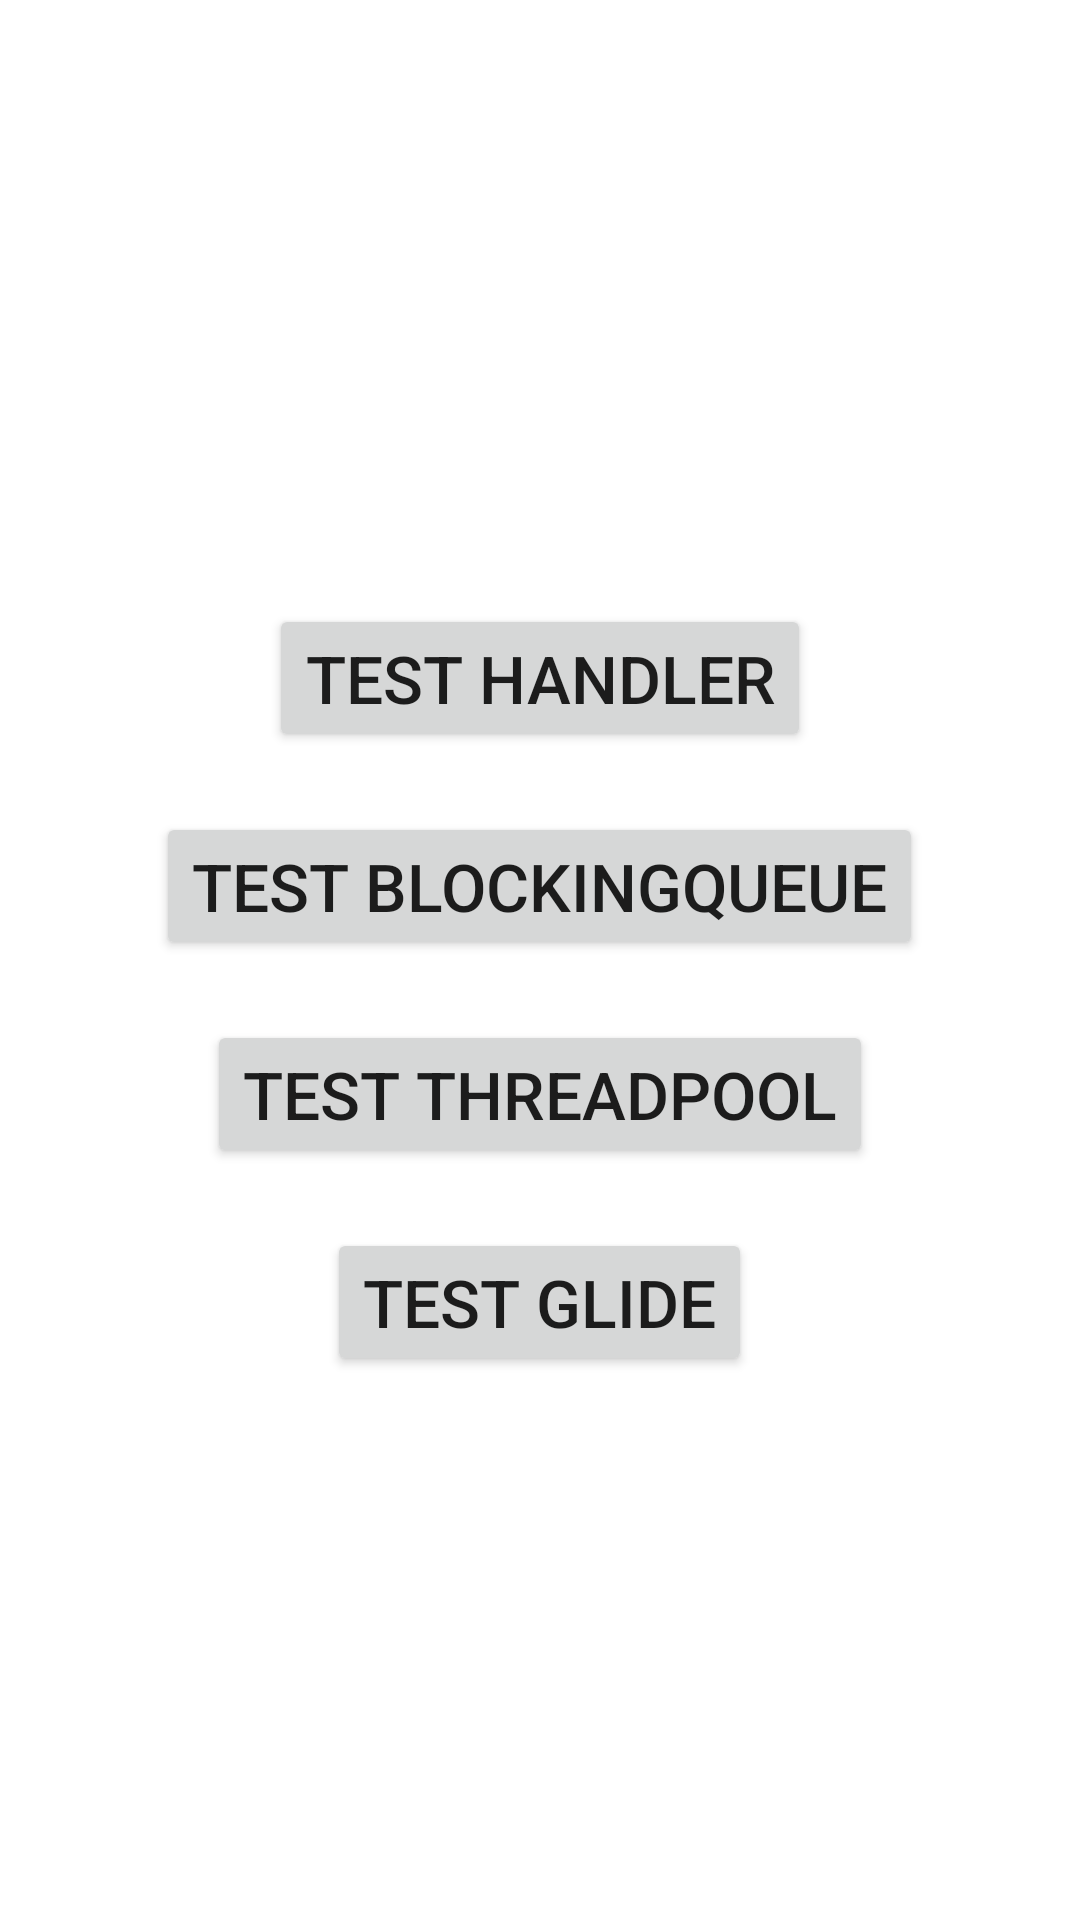

Layout XML and referenced resources for this Android screen:
<!-- AndroidManifest.xml: application theme Theme.Josp -->
<!-- res/layout/main_activity.xml -->
<?xml version="1.0" encoding="utf-8"?>
<LinearLayout xmlns:android="http://schemas.android.com/apk/res/android"
    xmlns:app="http://schemas.android.com/apk/res-auto"
    xmlns:tools="http://schemas.android.com/tools"
    android:layout_width="match_parent"
    android:layout_height="match_parent"
    android:orientation="vertical"
    android:gravity="center">

    <Button
        android:id="@+id/test_handler_btn"
        android:layout_width="wrap_content"
        android:layout_height="wrap_content"
        android:layout_marginTop="20dp"
        android:text="Test Handler"
        android:textSize="22sp"/>

    <Button
        android:id="@+id/test_blocking_queue_btn"
        android:layout_width="wrap_content"
        android:layout_height="wrap_content"
        android:layout_marginTop="20dp"
        android:text="Test BlockingQueue"
        android:textSize="22sp"/>

    <Button
        android:id="@+id/test_thread_pool_btn"
        android:layout_width="wrap_content"
        android:layout_height="wrap_content"
        android:layout_marginTop="20dp"
        android:text="Test ThreadPool"
        android:textSize="22sp"/>

    <Button
        android:id="@+id/test_glide_btn"
        android:layout_width="wrap_content"
        android:layout_height="wrap_content"
        android:layout_marginTop="20dp"
        android:text="Test Glide"
        android:textSize="22sp"/>


</LinearLayout>
<!-- resources referenced by this layout -->
<resources>
  <style name="Theme.Josp" parent="Theme.MaterialComponents.DayNight.DarkActionBar">
          
          <item name="colorPrimary">@color/purple_500</item>
          <item name="colorPrimaryVariant">@color/purple_700</item>
          <item name="colorOnPrimary">@color/white</item>
          
          <item name="colorSecondary">@color/teal_200</item>
          <item name="colorSecondaryVariant">@color/teal_700</item>
          <item name="colorOnSecondary">@color/black</item>
          
          <item name="android:statusBarColor" tools:targetApi="l">?attr/colorPrimaryVariant</item>
          
      </style>
  <!-- not gathered from this repository: default colours our renderer supplied (Android Studio template values) -->
  <color name="purple_500">#FF6200EE</color>
  <color name="purple_700">#FF3700B3</color>
  <color name="teal_200">#FF03DAC5</color>
  <color name="teal_700">#FF018786</color>
  <color name="black">#FF000000</color>
  <color name="white">#FFFFFFFF</color>
</resources>
